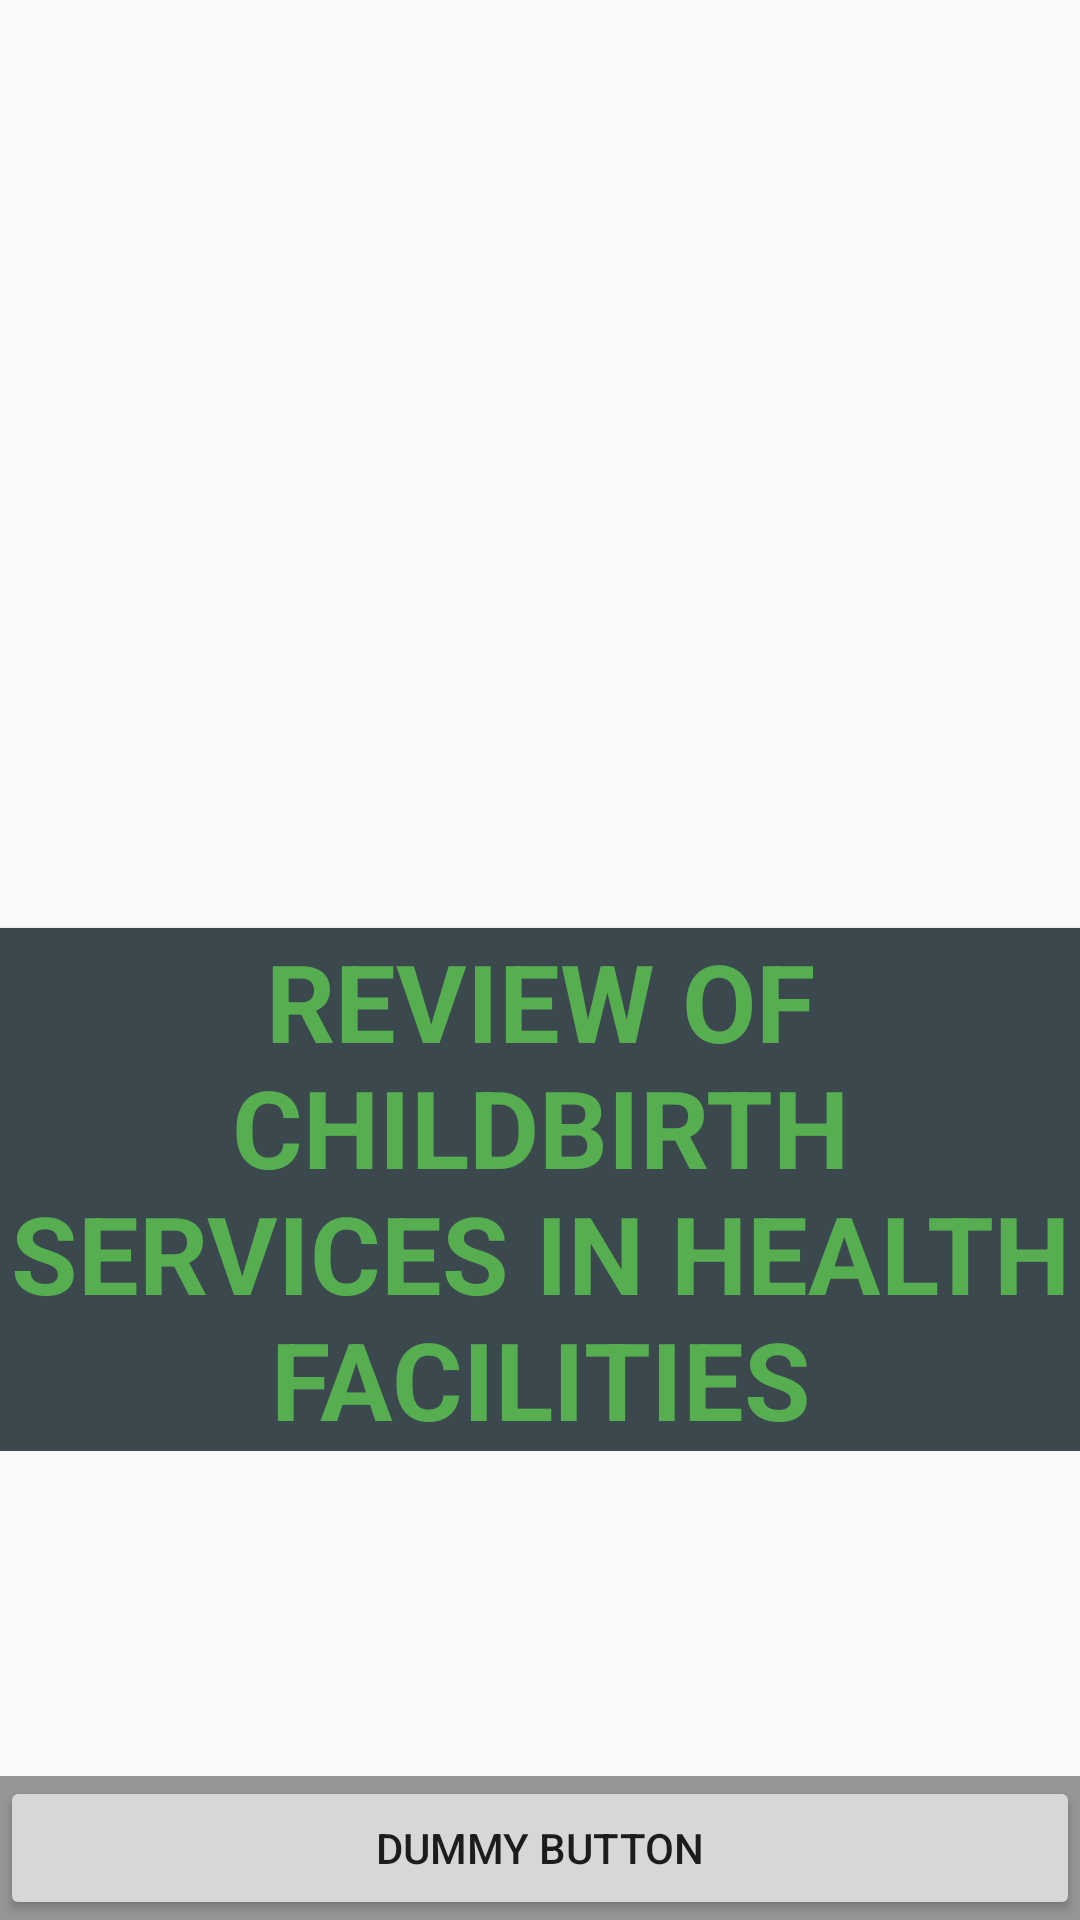

Android layout source for this screen:
<!-- AndroidManifest.xml: application theme AppTheme -->
<!-- res/layout/activity_splashscreen.xml -->
<FrameLayout xmlns:android="http://schemas.android.com/apk/res/android"
xmlns:tools="http://schemas.android.com/tools"
android:layout_width="match_parent"
android:layout_height="match_parent"
android:background="@drawable/maxresdefault"
tools:context=".ui.SplashscreenActivity">


<LinearLayout
    android:layout_width="match_parent"
    android:layout_height="wrap_content"
    android:layout_gravity="center"
    android:layout_marginTop="40dp"
    android:orientation="vertical">

    <ImageView
        android:layout_width="wrap_content"
        android:layout_height="wrap_content"
        android:layout_gravity="center_horizontal"
        android:contentDescription="Aga khan LOGO"
        android:paddingTop="73dp"
        android:src="@drawable/agakhan" />

    <TextView
        android:id="@+id/fullscreen_content"
        android:layout_width="match_parent"
        android:layout_height="match_parent"
        android:background="#3b484e"
        android:elevation="2dp"
        android:gravity="center_horizontal"
        android:keepScreenOn="true"
        android:text="@string/head_name"
        android:textColor="#56ae51"
        android:textSize="36sp"
        android:textStyle="bold" />


    

    
</LinearLayout>


<FrameLayout
    android:layout_width="match_parent"
    android:layout_height="match_parent"
    android:fitsSystemWindows="true">

    <LinearLayout
        android:id="@+id/fullscreen_content_controls"
        style="?metaButtonBarStyle"
        android:layout_width="match_parent"
        android:layout_height="wrap_content"
        android:layout_gravity="bottom|center_horizontal"
        android:background="@color/black_overlay"
        android:orientation="horizontal"
        tools:ignore="UselessParent">

        <Button
            android:id="@+id/dummy_button"
            style="?metaButtonBarButtonStyle"
            android:layout_width="0dp"
            android:layout_height="wrap_content"
            android:layout_weight="1"
            android:text="@string/dummy_button" />

    </LinearLayout>
</FrameLayout>

</FrameLayout>
<!-- resources referenced by this layout -->
<resources>
  <color name="black_overlay">#66000000</color>
  <color name="colorAccent">#DBD053</color>
  <color name="colorPrimaryDark">#b56213</color>
  <string name="app_name">Facility Audit Study</string>
  <string name="dummy_button">Dummy Button</string>
  <string name="head_name"> REVIEW OF CHILDBIRTH SERVICES IN HEALTH FACILITIES </string>
  <style name="AppTheme" parent="Theme.AppCompat.Light.NoActionBar">
          
          <item name="colorPrimary">@color/colorPrimary</item>
          <item name="colorPrimaryDark">@color/colorPrimaryDark</item>
          <item name="colorAccent">@color/colorAccent</item>
      </style>
  <color name="colorPrimary">#C89933</color>
</resources>
